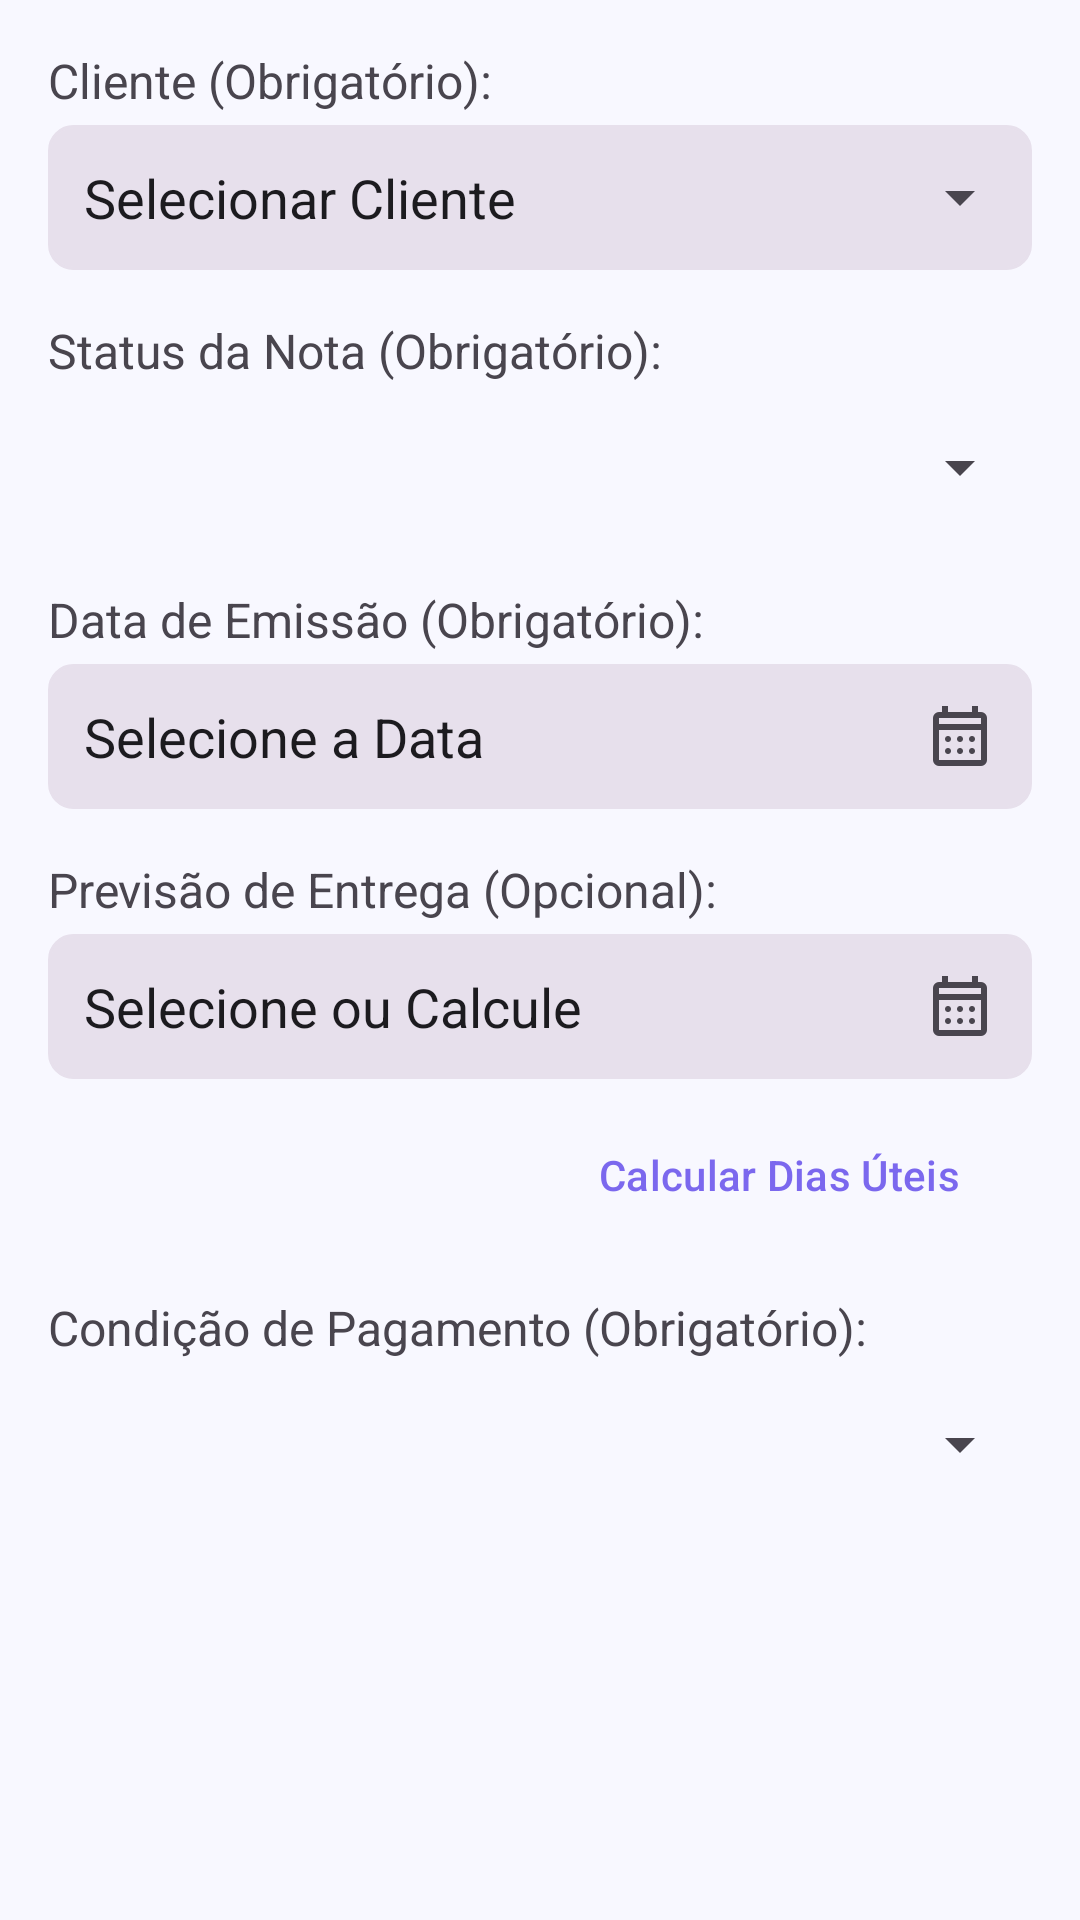

Produce the Android XML layout that renders to this screen, including the resource entries it uses.
<!-- AndroidManifest.xml: application theme Theme.LojaManager -->
<!-- res/layout/fragment_pedido_header.xml -->
<?xml version="1.0" encoding="utf-8"?>
<ScrollView xmlns:android="http://schemas.android.com/apk/res/android"
    xmlns:app="http://schemas.android.com/apk/res-auto"
    xmlns:tools="http://schemas.android.com/tools"
    android:layout_width="match_parent"
    android:layout_height="match_parent"
    tools:context=".PedidoHeaderFragment">

    <LinearLayout
        android:layout_width="match_parent"
        android:layout_height="wrap_content"
        android:orientation="vertical"
        android:padding="16dp">

        <TextView
            android:layout_width="match_parent"
            android:layout_height="wrap_content"
            android:text="Cliente (Obrigatório):"
            android:textSize="16sp"
            android:textColor="?attr/colorOnSurfaceVariant"
            android:layout_marginBottom="4dp"/>

        <TextView
            android:id="@+id/textViewSelectedClient"
            android:layout_width="match_parent"
            android:layout_height="wrap_content"
            android:background="@drawable/rounded_border" android:padding="12dp"
            android:text="Selecionar Cliente"
            android:textSize="18sp"
            android:textColor="?attr/colorOnSurface"
            android:drawableEnd="@drawable/ic_arrow_drop_down"
            app:drawableTint="?attr/colorOnSurfaceVariant" android:clickable="true"
            android:focusable="true"
            android:layout_marginBottom="16dp" />

        <TextView
            android:layout_width="match_parent"
            android:layout_height="wrap_content"
            android:text="Status da Nota (Obrigatório):"
            android:textSize="16sp"
            android:textColor="?attr/colorOnSurfaceVariant"
            android:layout_marginBottom="4dp"/>

        <Spinner
            android:id="@+id/spinnerStatusNota"
            android:layout_width="match_parent"
            android:layout_height="wrap_content"
            android:minHeight="48dp"
            android:backgroundTint="?attr/colorOnSurfaceVariant"
            android:layout_marginBottom="16dp" />

        <TextView
            android:layout_width="match_parent"
            android:layout_height="wrap_content"
            android:text="Data de Emissão (Obrigatório):"
            android:textSize="16sp"
            android:textColor="?attr/colorOnSurfaceVariant"
            android:layout_marginBottom="4dp"/>

        <TextView
            android:id="@+id/textViewDataEmissao"
            android:layout_width="match_parent"
            android:layout_height="wrap_content"
            android:background="@drawable/rounded_border" android:padding="12dp"
            android:text="Selecione a Data"
            android:textSize="18sp"
            android:textColor="?attr/colorOnSurface"
            android:drawableEnd="@drawable/ic_event"
            app:drawableTint="?attr/colorOnSurfaceVariant" android:clickable="true"
            android:focusable="true"
            android:layout_marginBottom="16dp" />

        <TextView
            android:layout_width="match_parent"
            android:layout_height="wrap_content"
            android:text="Previsão de Entrega (Opcional):"
            android:textSize="16sp"
            android:textColor="?attr/colorOnSurfaceVariant"
            android:layout_marginBottom="4dp"/>

        <TextView
            android:id="@+id/textViewDataEntregaPrevista"
            android:layout_width="match_parent"
            android:layout_height="wrap_content"
            android:background="@drawable/rounded_border" android:padding="12dp"
            android:text="Selecione ou Calcule"
            android:textSize="18sp"
            android:textColor="?attr/colorOnSurface"
            android:drawableEnd="@drawable/ic_event"
            app:drawableTint="?attr/colorOnSurfaceVariant" android:clickable="true"
            android:focusable="true"
            android:layout_marginBottom="8dp" />

        <Button
            android:id="@+id/buttonCalcularEntrega"
            android:layout_width="wrap_content"
            android:layout_height="wrap_content"
            android:text="Calcular Dias Úteis"
            android:layout_gravity="end"
            android:layout_marginBottom="16dp"
            style="?attr/materialButtonOutlinedStyle" android:textColor="?attr/colorPrimary"
            app:strokeColor="?attr/colorPrimary" />

        <TextView
            android:layout_width="match_parent"
            android:layout_height="wrap_content"
            android:text="Condição de Pagamento (Obrigatório):"
            android:textSize="16sp"
            android:textColor="?attr/colorOnSurfaceVariant"
            android:layout_marginBottom="4dp"/>

        <Spinner
            android:id="@+id/spinnerCondicaoPagamento"
            android:layout_width="match_parent"
            android:layout_height="wrap_content"
            android:minHeight="48dp"
            android:backgroundTint="?attr/colorOnSurfaceVariant"
            android:layout_marginBottom="16dp" />
    </LinearLayout>
</ScrollView>
<!-- resources referenced by this layout -->
<resources>
  <!-- drawable ic_arrow_drop_down (drawable) -->
  <vector xmlns:android="http://schemas.android.com/apk/res/android" android:height="24dp" android:tint="#D4B825" android:viewportHeight="24" android:viewportWidth="24" android:width="24dp">
        
      <path android:fillColor="@android:color/white" android:pathData="M7,10l5,5 5,-5z"/>
      
  </vector>
  <!-- drawable ic_event (drawable) -->
  <vector xmlns:android="http://schemas.android.com/apk/res/android" android:height="24dp" android:tint="#D4B825" android:viewportHeight="960" android:viewportWidth="960" android:width="24dp">
        
      <path android:fillColor="@android:color/white" android:pathData="M200,880Q167,880 143.5,856.5Q120,833 120,800L120,240Q120,207 143.5,183.5Q167,160 200,160L240,160L240,80L320,80L320,160L640,160L640,80L720,80L720,160L760,160Q793,160 816.5,183.5Q840,207 840,240L840,800Q840,833 816.5,856.5Q793,880 760,880L200,880ZM200,800L760,800Q760,800 760,800Q760,800 760,800L760,400L200,400L200,800Q200,800 200,800Q200,800 200,800ZM200,320L760,320L760,240Q760,240 760,240Q760,240 760,240L200,240Q200,240 200,240Q200,240 200,240L200,320ZM200,320L200,240Q200,240 200,240Q200,240 200,240L200,240Q200,240 200,240Q200,240 200,240L200,320ZM480,560Q463,560 451.5,548.5Q440,537 440,520Q440,503 451.5,491.5Q463,480 480,480Q497,480 508.5,491.5Q520,503 520,520Q520,537 508.5,548.5Q497,560 480,560ZM320,560Q303,560 291.5,548.5Q280,537 280,520Q280,503 291.5,491.5Q303,480 320,480Q337,480 348.5,491.5Q360,503 360,520Q360,537 348.5,548.5Q337,560 320,560ZM640,560Q623,560 611.5,548.5Q600,537 600,520Q600,503 611.5,491.5Q623,480 640,480Q657,480 668.5,491.5Q680,503 680,520Q680,537 668.5,548.5Q657,560 640,560ZM480,720Q463,720 451.5,708.5Q440,697 440,680Q440,663 451.5,651.5Q463,640 480,640Q497,640 508.5,651.5Q520,663 520,680Q520,697 508.5,708.5Q497,720 480,720ZM320,720Q303,720 291.5,708.5Q280,697 280,680Q280,663 291.5,651.5Q303,640 320,640Q337,640 348.5,651.5Q360,663 360,680Q360,697 348.5,708.5Q337,720 320,720ZM640,720Q623,720 611.5,708.5Q600,697 600,680Q600,663 611.5,651.5Q623,640 640,640Q657,640 668.5,651.5Q680,663 680,680Q680,697 668.5,708.5Q657,720 640,720Z"/>
      
  </vector>
  <!-- drawable rounded_border (drawable) -->
  <?xml version="1.0" encoding="utf-8"?>
  <shape xmlns:android="http://schemas.android.com/apk/res/android"
      android:shape="rectangle">
      <corners android:radius="8dp" /> <stroke
      android:width="1dp"
      android:color="?attr/colorSurfaceVariant" /> <solid android:color="?attr/colorSurfaceVariant" /> </shape>
  <style name="Theme.LojaManager" parent="Base.Theme.LojaManager" />
  <color name="md_theme_primary">#7B68EE</color>
  <color name="md_theme_onPrimary">#FFFFFF</color>
  <color name="md_theme_primaryContainer">#E0CCFF</color>
  <color name="md_theme_onPrimaryContainer">#22005D</color>
  <color name="md_theme_secondary">#FFA600</color>
  <color name="md_theme_onSecondary">#212121</color>
  <color name="md_theme_secondaryContainer">#FFDE91</color>
  <color name="md_theme_onSecondaryContainer">#2C1900</color>
  <color name="md_theme_tertiary">#66BB6A</color>
  <color name="md_theme_onTertiary">#212121</color>
  <color name="md_theme_tertiaryContainer">#C8E6C9</color>
  <color name="md_theme_onTertiaryContainer">#002107</color>
  <color name="md_theme_error">#B00020</color>
  <color name="md_theme_onError">#FFFFFF</color>
  <color name="md_theme_errorContainer">#F8D7DA</color>
  <color name="md_theme_onErrorContainer">#2C0001</color>
  <color name="md_theme_background">#F8F8FF</color>
  <color name="md_theme_onBackground">#1C1B1F</color>
  <color name="md_theme_surface">#FFFFFF</color>
  <color name="md_theme_onSurface">#1C1B1F</color>
  <color name="md_theme_surfaceVariant">#E7E0EC</color>
  <color name="md_theme_onSurfaceVariant">#49454E</color>
</resources>
